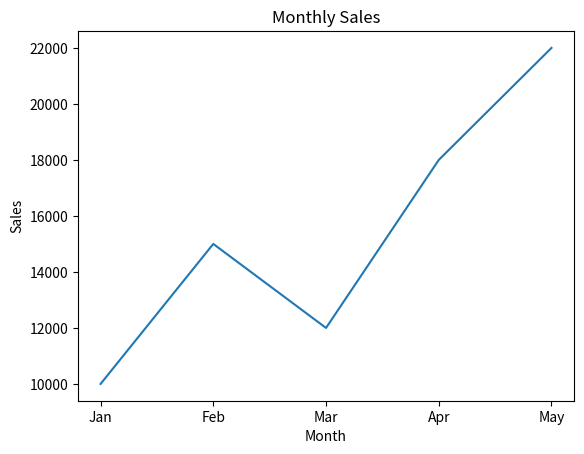

Reproduce this figure in Python.
import  matplotlib.pyplot as plt
months = ["Jan", "Feb", "Mar", "Apr", "May"] 
sales = [10000, 15000, 12000, 18000, 22000] 
plt.plot(months, sales) 
plt.title("Monthly Sales") 
plt.xlabel("Month") 
plt.ylabel("Sales") 
plt.show()
